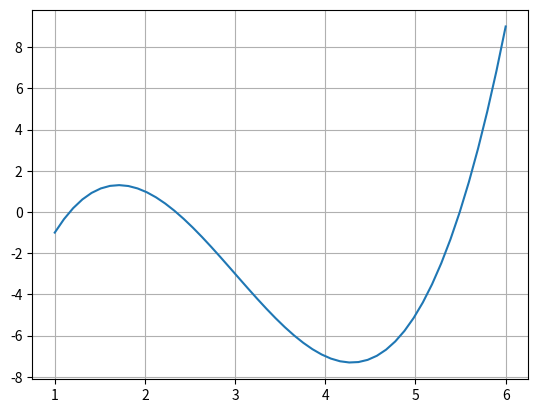

Python code for this plot:
import numpy as np
import matplotlib.pyplot as plot


def f(x):
    return x**3 - 9*x**2 + 22*x - 15

interval = np.linspace(1, 6)
plot.plot(interval, f(interval))
plot.grid()
plot.show()